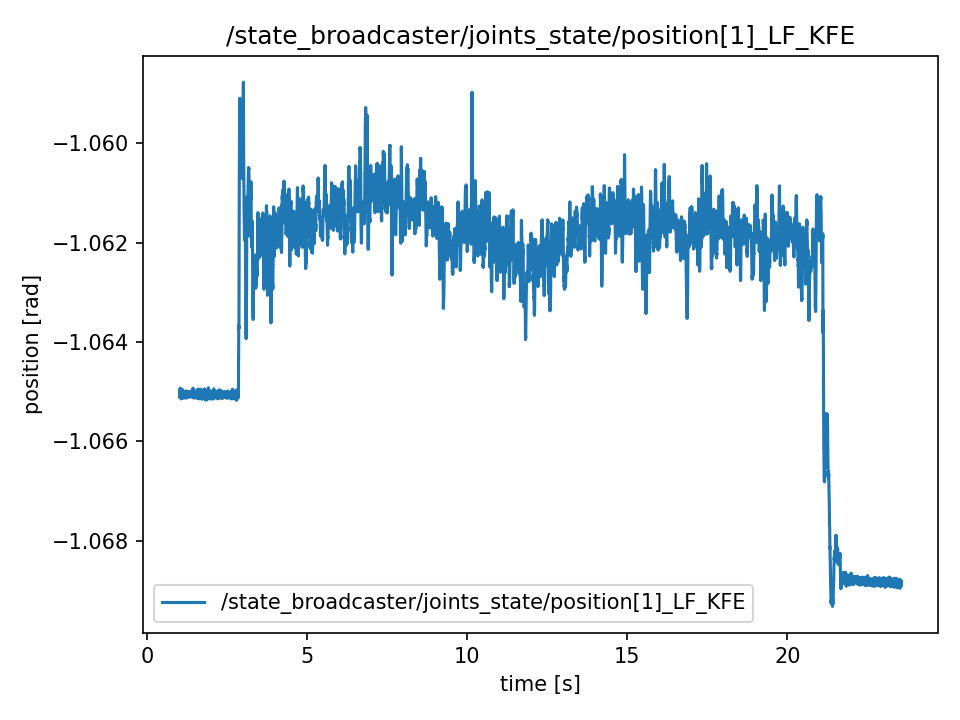

The data file committed next to this chart (first rows):
t, value
1.009, -1.065
1.009, -1.065
1.009, -1.065
1.01, -1.065
1.01, -1.065
1.01, -1.065
1.01, -1.065
1.01, -1.065
1.01, -1.065
1.01, -1.065
1.01, -1.065
1.01, -1.065
1.01, -1.065
1.011, -1.065
1.013, -1.065
1.015, -1.065
1.017, -1.065
1.019, -1.065
1.021, -1.065
1.023, -1.065
1.025, -1.065
1.027, -1.065
1.029, -1.065
1.031, -1.065
1.033, -1.065
1.035, -1.065
1.037, -1.065
1.039, -1.065
1.041, -1.065
1.043, -1.065
1.045, -1.065
1.047, -1.065
1.049, -1.065
1.051, -1.065
1.053, -1.065
1.055, -1.065
1.057, -1.065
1.059, -1.065
1.061, -1.065
1.063, -1.065
1.065, -1.065
1.067, -1.065
1.069, -1.065
1.071, -1.065
1.073, -1.065
1.075, -1.065
1.077, -1.065
1.079, -1.065
1.081, -1.065
1.083, -1.065
1.085, -1.065
1.087, -1.065
1.089, -1.065
1.091, -1.065
1.093, -1.065
1.095, -1.065
1.097, -1.065
1.099, -1.065
1.101, -1.065
1.103, -1.065
... 11,231 more rows
